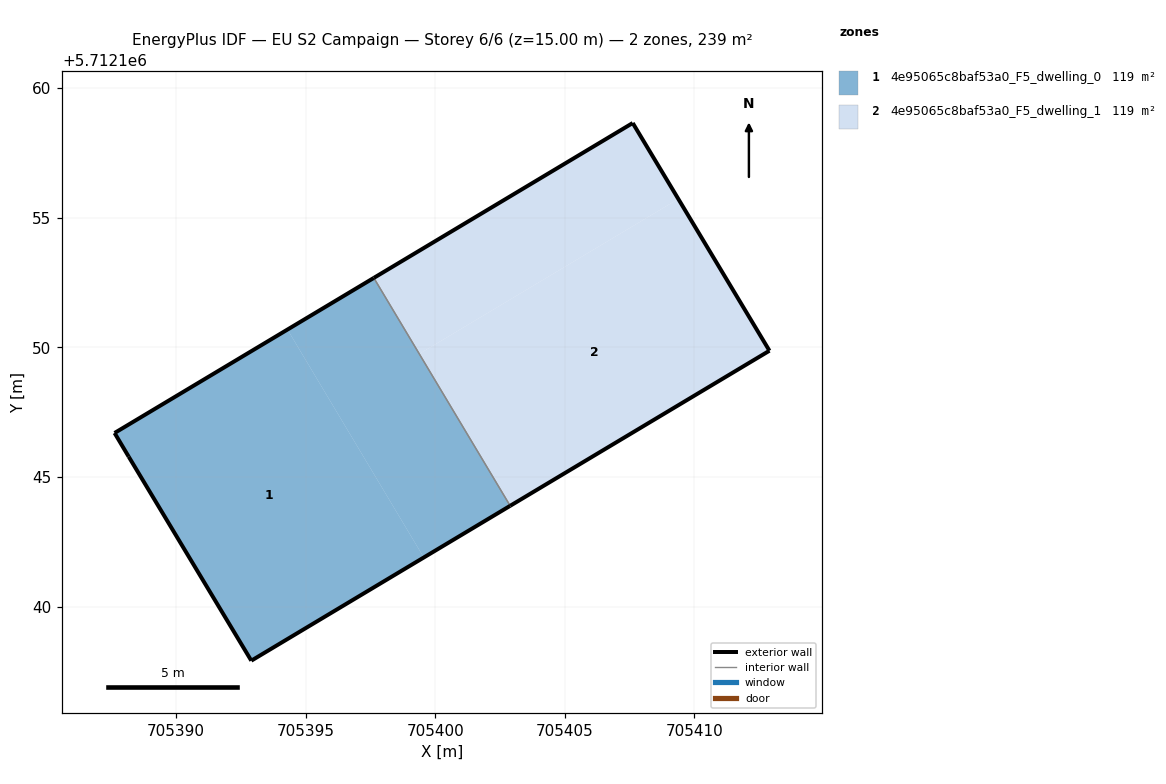
=== STOREY PLAN SPEC (per zone: floor XY polygon, exterior-wall plan segments, windows/doors) ===
zone 1: 4e95065c8baf53a0_F5_dwelling_0  (119.3 m²)
  floor: (705399.56, 5712141.89) (705394.30, 5712150.68) (705387.63, 5712146.70) (705388.17, 5712145.78) (705392.91, 5712137.91)
  floor: (705402.89, 5712143.88) (705397.63, 5712152.68) (705394.30, 5712150.68) (705399.56, 5712141.89)
  exterior wall: (705387.63, 5712146.70) – (705397.63, 5712152.68)  [11.7 m]
  exterior wall: (705402.89, 5712143.88) – (705392.91, 5712137.91)  [11.6 m]
  exterior wall: (705392.91, 5712137.91) – (705388.18, 5712145.78)  [9.2 m]
  exterior wall: (705388.18, 5712145.78) – (705387.63, 5712146.70)  [1.1 m]
  interior walls: 1
zone 2: 4e95065c8baf53a0_F5_dwelling_1  (119.3 m²)
  floor: (705402.89, 5712143.88) (705399.39, 5712149.75) (705409.38, 5712155.72) (705407.62, 5712158.65) (705397.63, 5712152.68)
  floor: (705412.89, 5712149.87) (705409.38, 5712155.72) (705399.39, 5712149.75) (705402.89, 5712143.89)
  exterior wall: (705397.63, 5712152.68) – (705407.62, 5712158.65)  [11.6 m]
  exterior wall: (705407.62, 5712158.65) – (705412.89, 5712149.87)  [10.2 m]
  exterior wall: (705412.89, 5712149.87) – (705402.89, 5712143.88)  [11.7 m]
  interior walls: 1

=== DERIVED (storey summary) ===
Building: EU S2 Campaign
Storey: 6 of 6  (floor level z = 15.00 m)
Storey gross floor area: 238.6 m²
Zones on this storey: 2
  - 4e95065c8baf53a0_F5_dwelling_0: floor 119.3 m²; exterior wall 33.5 m (100.6 m²); WWR 0.0%
  - 4e95065c8baf53a0_F5_dwelling_1: floor 119.3 m²; exterior wall 33.5 m (100.6 m²); WWR 0.0%
Zone adjacency (shared interzone walls):
  - 4e95065c8baf53a0_F5_dwelling_0 ↔ 4e95065c8baf53a0_F5_dwelling_1